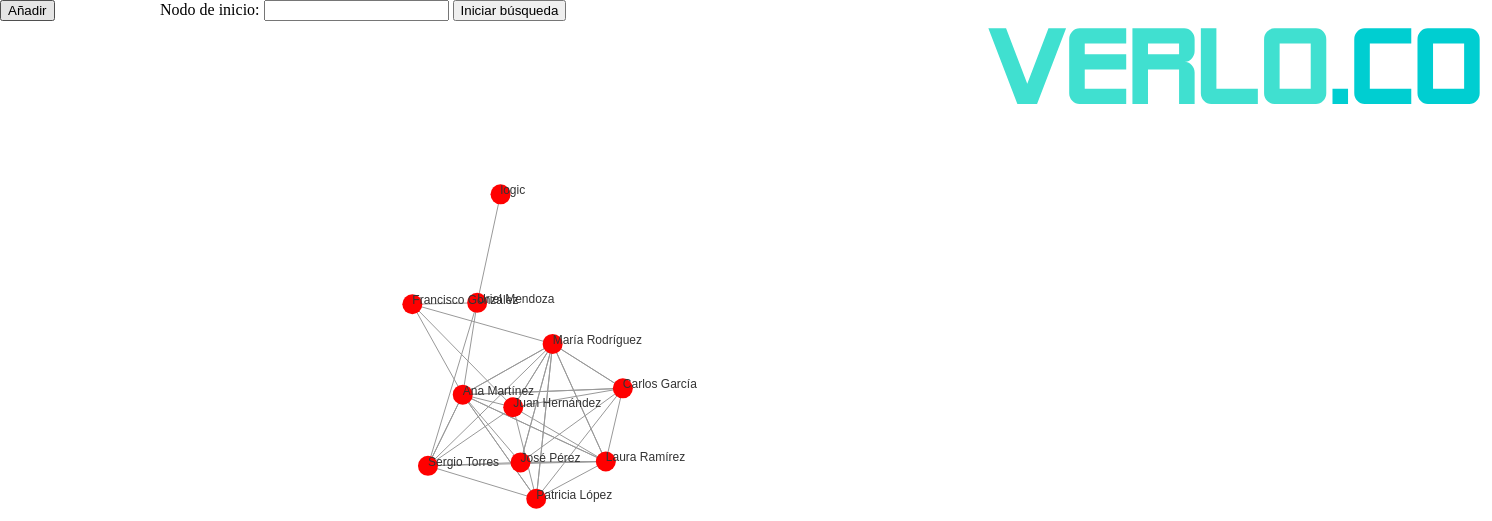
D3 v6 page, settled after 480 driven frames (8 s of simulated time); the page loaded 2 data file(s).


      // Fetch the color sets from the JSON file
      if (/Mobi|Android/i.test(navigator.userAgent)) {
        document.body.style.cursor = 'default';
    }

    fetch('colors.json')
        .then(response => response.json())
        .then(data => {
            let colorIndex = 0;

            // Function to apply a color set to the SVG elements
            function applyColorSet(colorSet) {
                const background = document.getElementById('background');
                const verlo = document.getElementById('verlo');
                const co = document.getElementById('.co');
                const verloh = document.getElementById('verloh');

                background.style.fill = colorSet.background;
                verlo.style.fill = colorSet.verlo;
                co.style.fill = colorSet[".co"];
                // Assuming you have color for verloh in your colorSet
            }

            // Apply the first color set
            applyColorSet(data[colorIndex]);

            // Change the color set every 1 second
            setInterval(() => {
                colorIndex = (colorIndex + 1) % data.length;
                applyColorSet(data[colorIndex]);
            }, 200);
        });
  


    // Variables globales para la simulación y los SVG
    let linkLines, nodeCircles, textLabels;
    let simulation;

    const graphContainer = d3.select('#graph-container');
    const width = graphContainer.node().getBoundingClientRect().width;
    const height = graphContainer.node().getBoundingClientRect().height;

    let followersMap = {};
    // Función para actualizar el gráfico
    function updateGraph(data) {
      const links = data.flatMap(d => d.followers.map(f => ({ source: d.id, target: f })));
      const nodes = data.map(d => ({ id: d.id }));

      data.forEach(d => {
        followersMap[d.id] = d.followers;
      });

      simulation = d3.forceSimulation()
        .force("link", d3.forceLink().id(d => d.id).distance(100))
        .force("charge", d3.forceManyBody().strength(-200))
        .force("center", d3.forceCenter(width / 2, height / 2));

      const svg = graphContainer
        .append("svg")
        .attr("width", width)
        .attr("height", height);

      simulation.nodes(nodes);
      simulation.force("link").links(links);

      linkLines = svg.selectAll("line")
        .data(links)
        .enter()
        .append("line")
        .attr("stroke", "black");

      nodeCircles = svg.selectAll("circle")
        .data(nodes)
        .enter()
        .append("circle")
        .attr("r", 10)
        .call(drag(simulation))
        .style("fill", "red"); // start with red color

      textLabels = svg.selectAll("text")
        .data(nodes)
        .enter()
        .append("text")
        .text(d => d.id)
        .attr("x", d => d.x)
        .attr("y", d => d.y);

      simulation.on("tick", () => {
        linkLines
          .attr("x1", d => d.source.x)
          .attr("y1", d => d.source.y)
          .attr("x2", d => d.target.x)
          .attr("y2", d => d.target.y);

        nodeCircles
          .attr("cx", d => d.x)
          .attr("cy", d => d.y);

        textLabels
          .attr("x", d => d.x)
          .attr("y", d => d.y);
      });

      simulation.alpha(1).restart();

      // Call bfs function after simulation is initialized
      // bfs(nodes[0].id);
    }


    // Carga los datos desde personas.json por defecto
    d3.json("personas.json").then(updateGraph);

    // Handler para el botón
    d3.select("#file-button").on("click", function () {
      d3.select("#file-input").node().click();
    });

    // Handler para el input de archivo
    d3.select("#file-input").on("change", function () {
      const file = this.files[0];
      if (file) {
        const reader = new FileReader();
        reader.onload = function (e) {
          const newPersonas = JSON.parse(e.target.result);
          graphContainer.selectAll("svg").remove(); // Limpiamos el svg anterior
          updateGraph(newPersonas); // Función para actualizar el grafo
        };
        reader.readAsText(file);
      }
    });

    function drag(simulation) {
      function dragstarted(event) {
        if (!event.active) simulation.alphaTarget(0.3).restart();
        event.subject.fx = event.subject.x;
        event.subject.fy = event.subject.y;
      }

      function dragged(event) {
        event.subject.fx = event.x;
        event.subject.fy = event.y;
      }

      function dragended(event) {
        if (!event.active) simulation.alphaTarget(0);
        event.subject.fx = null;
        event.subject.fy = null;
      }

      return d3.drag()
        .on("start", dragstarted)
        .on("drag", dragged)
        .on("end", dragended);
    }

    function bfs(rootId) {
      let visitedNodes = [];
      let queue = [rootId];
      const delay = 500; // delay between steps in ms

      const bfsStep = () => {
        if (queue.length > 0) {
          let currentId = queue.shift();
          if (!visitedNodes.includes(currentId)) {
            visitedNodes.push(currentId);

            // Usa el mapa de seguidores para obtener la lista de seguidores del nodo actual
            let followers = followersMap[currentId];
            queue.push(...followers);

            nodeCircles.filter(n => n.id === currentId).style("fill", "green");
            linkLines.filter(l => l.source.id === currentId || l.target.id === currentId)
              .style("stroke", "green");

            setTimeout(bfsStep, delay);
          } else {
            setTimeout(bfsStep, delay);
          }
        }
      };

      bfsStep();
    }

    d3.select("#start-button").on("click", function () {
      const startNode = d3.select("#start-node").node().value;
      if (simulation.nodes().find(n => n.id === startNode)) {
        // If the node exists, start BFS from this node
        bfs(startNode);
      } else {
        // If the node does not exist, show an alert
        alert("Nodo no encontrado!");
      }
    });



  

### data: personas.json
[
 {
  "id": "Uriel Mendoza",
  "followers": [
   "Ana Martínez",
   "Francisco González",
   "Sergio Torres",
   "logic"
  ]
 },
 {
  "id": "José Pérez",
  "followers": [
   "María Rodríguez",
   "Laura Ramírez"
  ]
 },
 {
  "id": "María Rodríguez",
  "followers": [
   "Carlos García",
   "Patricia López",
   "Laura Ramírez",
   "Sergio Torres",
   "Francisco González",
   "Juan Hernández",
   "Ana Martínez",
   "José Pérez"
  ]
 },
 {
  "id": "Juan Hernández",
  "followers": [
   "María Rodríguez"
  ]
 },
 {
  "id": "Ana Martínez",
  "followers": [
   "María Rodríguez",
   "Sergio Torres",
   "Laura Ramírez",
   "Carlos García",
   "Juan Hernández",
   "José Pérez",
   "Patricia López"
  ]
 },
 {
  "id": "Carlos García",
  "followers": [
   "Ana Martínez",
   "Patricia López",
   "Juan Hernández",
   "María Rodríguez",
   "José Pérez",
   "Laura Ramírez"
  ]
 },
 {
  "id": "Patricia López",
  "followers": [
   "Juan Hernández",
   "Ana Martínez",
   "Sergio Torres",
   "María Rodríguez"
  ]
 },
 {
  "id": "Francisco González",
  "followers": [
   "Juan Hernández",
   "Ana Martínez"
  ]
 },
 "... 3 more items"
]

### data: colors.json
[
 {
  "background": "none",
  "verlo": "#1976D2",
  ".co": "#BBDEFB"
 },
 {
  "background": "none",
  "verlo": "#FFEB3B",
  ".co": "#CDDC39"
 },
 {
  "background": "none",
  "verlo": "#F06292",
  ".co": "#E1BEE7"
 },
 {
  "background": "none",
  "verlo": "#00BCD4",
  ".co": "#B2EBF2"
 },
 {
  "background": "none",
  "verlo": "#FF5722",
  ".co": "#FFEB3B"
 },
 {
  "background": "none",
  "verlo": "#E91E63",
  ".co": "#9C27B0"
 },
 {
  "background": "none",
  "verlo": "#CDDC39",
  ".co": "#FFEB3B"
 },
 {
  "background": "none",
  "verlo": "#9E9E9E",
  ".co": "#607D8B"
 },
 "... 16 more items"
]